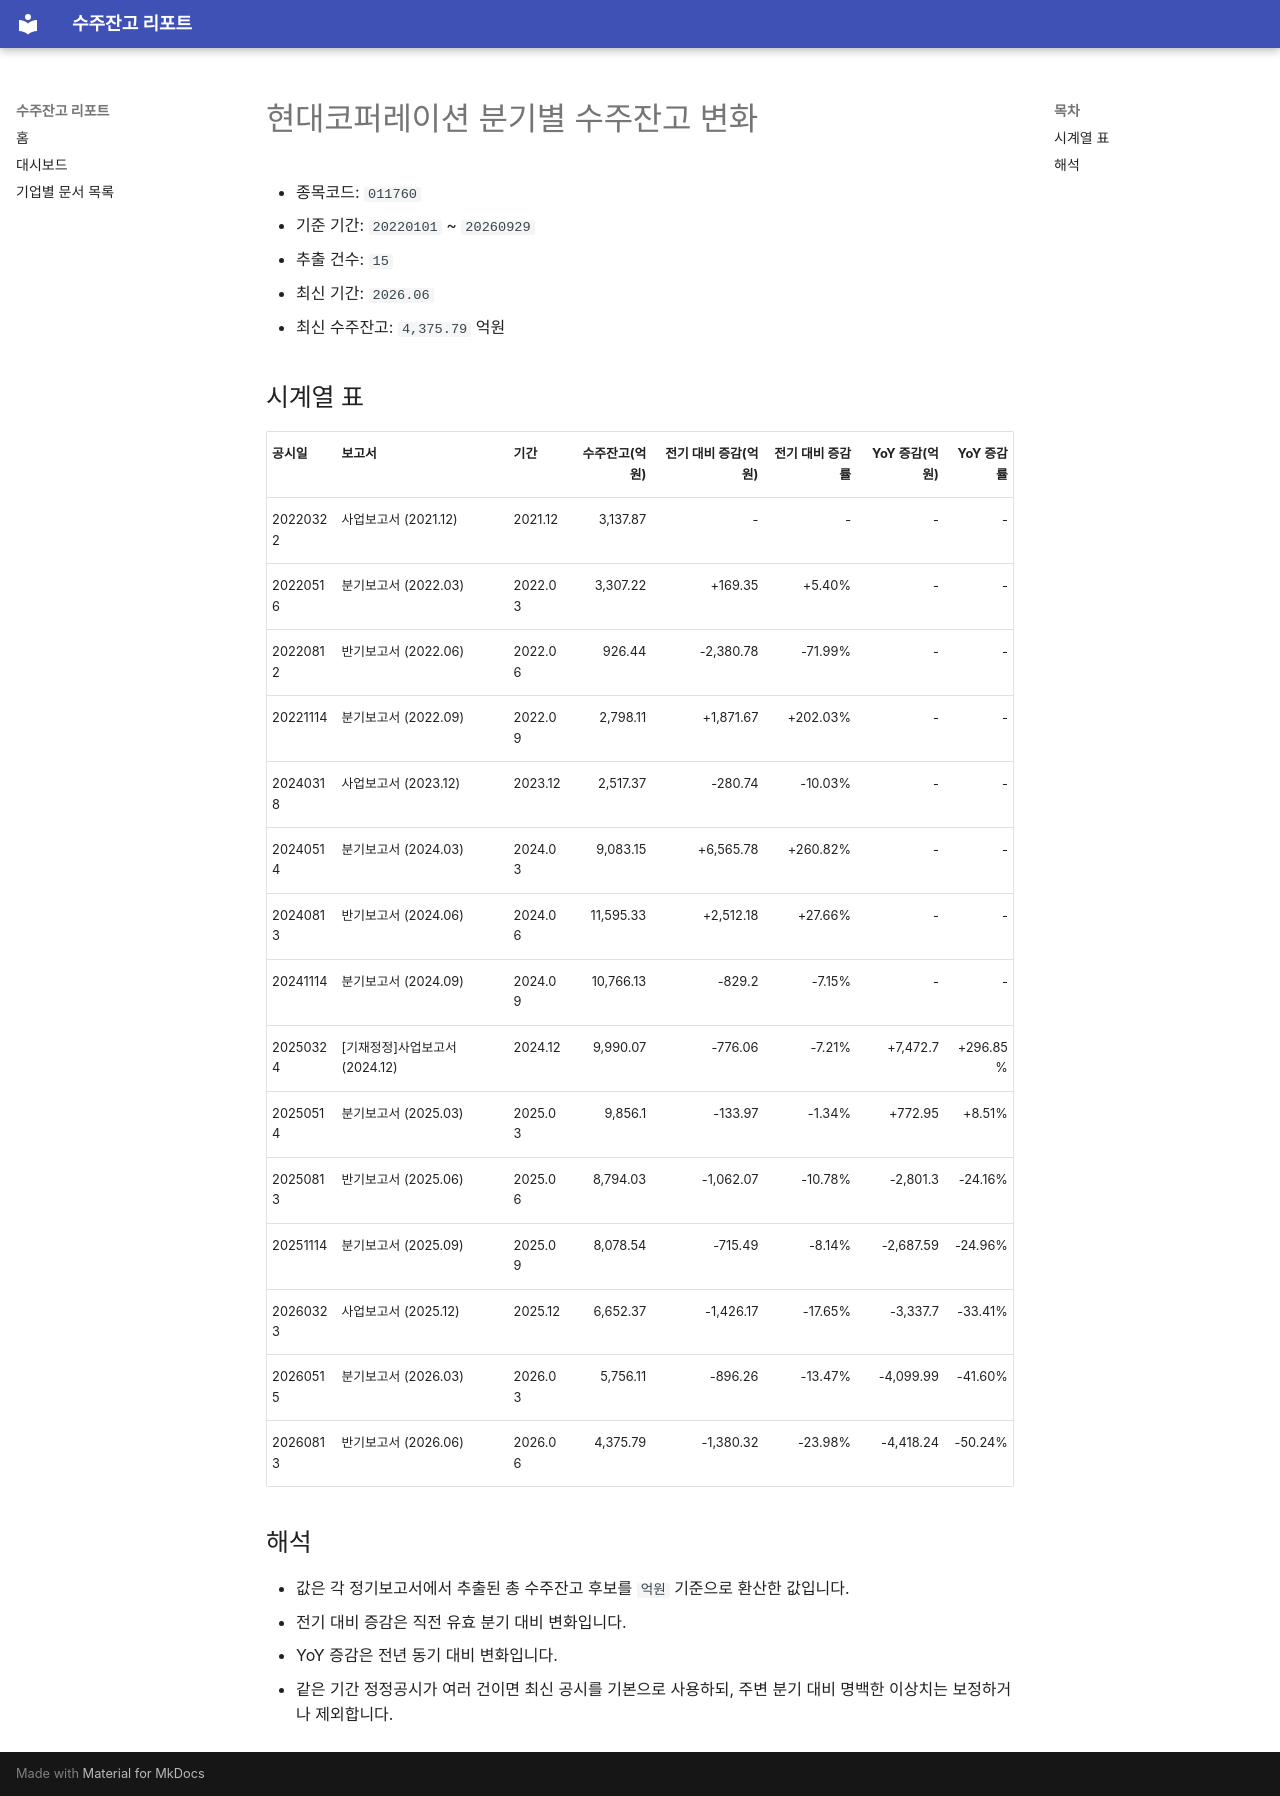

repository: agent-jaden/order-backlog-dashboard · page: companies/현대코퍼레이션_수주잔고(011760)/index.html · generator: mkdocs

# 현대코퍼레이션 분기별 수주잔고 변화

- 종목코드: `011760`
- 기준 기간: `20220101` ~ `20260929`
- 추출 건수: `15`
- 최신 기간: `2026.06`
- 최신 수주잔고: `4,375.79` 억원

## 시계열 표

| 공시일 | 보고서 | 기간 | 수주잔고(억원) | 전기 대비 증감(억원) | 전기 대비 증감률 | YoY 증감(억원) | YoY 증감률 |
| --- | --- | --- | ---: | ---: | ---: | ---: | ---: |
| 20220322 | 사업보고서 (2021.12) | 2021.12 | 3,137.87 | - | - | - | - |
| 20220516 | 분기보고서 (2022.03) | 2022.03 | 3,307.22 | +169.35 | +5.40% | - | - |
| 20220812 | 반기보고서 (2022.06) | 2022.06 | 926.44 | -2,380.78 | -71.99% | - | - |
| 20221114 | 분기보고서 (2022.09) | 2022.09 | 2,798.11 | +1,871.67 | +202.03% | - | - |
| 20240318 | 사업보고서 (2023.12) | 2023.12 | 2,517.37 | -280.74 | -10.03% | - | - |
| 20240514 | 분기보고서 (2024.03) | 2024.03 | 9,083.15 | +6,565.78 | +260.82% | - | - |
| 20240813 | 반기보고서 (2024.06) | 2024.06 | 11,595.33 | +2,512.18 | +27.66% | - | - |
| 20241114 | 분기보고서 (2024.09) | 2024.09 | 10,766.13 | -829.2 | -7.15% | - | - |
| 20250324 | [기재정정]사업보고서 (2024.12) | 2024.12 | 9,990.07 | -776.06 | -7.21% | +7,472.7 | +296.85% |
| 20250514 | 분기보고서 (2025.03) | 2025.03 | 9,856.1 | -133.97 | -1.34% | +772.95 | +8.51% |
| 20250813 | 반기보고서 (2025.06) | 2025.06 | 8,794.03 | -1,062.07 | -10.78% | -2,801.3 | -24.16% |
| 20251114 | 분기보고서 (2025.09) | 2025.09 | 8,078.54 | -715.49 | -8.14% | -2,687.59 | -24.96% |
| 20260323 | 사업보고서 (2025.12) | 2025.12 | 6,652.37 | -1,426.17 | -17.65% | -3,337.7 | -33.41% |
| 20260515 | 분기보고서 (2026.03) | 2026.03 | 5,756.11 | -896.26 | -13.47% | -4,099.99 | -41.60% |
| 20260813 | 반기보고서 (2026.06) | 2026.06 | 4,375.79 | -1,380.32 | -23.98% | -4,418.24 | -50.24% |

## 해석

- 값은 각 정기보고서에서 추출된 총 수주잔고 후보를 `억원` 기준으로 환산한 값입니다.
- 전기 대비 증감은 직전 유효 분기 대비 변화입니다.
- YoY 증감은 전년 동기 대비 변화입니다.
- 같은 기간 정정공시가 여러 건이면 최신 공시를 기본으로 사용하되, 주변 분기 대비 명백한 이상치는 보정하거나 제외합니다.
